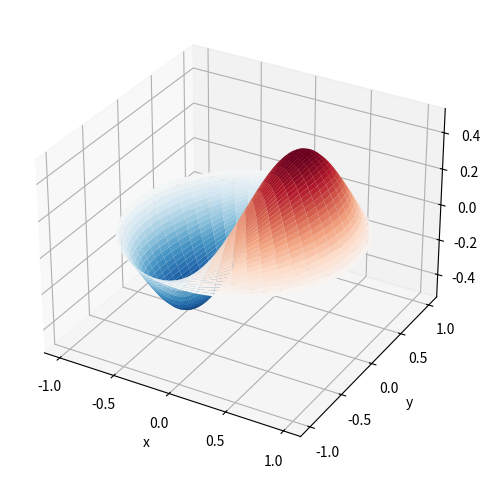

This figure's Python source:
import numpy as np
from scipy import special
import matplotlib.pyplot as plt


def drummed_height(n, k, distance, angle, t):
    kth_zero = special.jn_zeros(n, k)[-1]
    return np.cos(t) * np.cos(n * angle) * special.jn(n, distance * kth_zero)


theta = np.r_[0:2*np.pi:50j]
radius = np.r_[0:1:50j]

x = np.array([r * np.cos(theta) for r in radius])
y = np.array([r * np.sin(theta) for r in radius])
z = np.array([drummed_height(1, 1, r, theta, 0.5) for r in radius])

fig = plt.figure()

ax = fig.add_axes(rect=(0, 0.05, 0.95, 0.95), projection="3d")
ax.plot_surface(x, y, z, rstride=1, cstride=1, cmap="RdBu_r", vmin=-0.5, vmax=0.5)
ax.set_xlabel("x")
ax.set_ylabel("y")
ax.set_zlabel("z")
ax.set_xticks(np.arange(-1, 1.1, 0.5))
ax.set_yticks(np.arange(-1, 1.1, 0.5))
plt.show()
